Run: headless pygame with SDL's dummy video driver; simulated clock (each Clock.tick advances the game by its frame time, no real sleeping); random seed 0; keys injected as events and as key.get_pressed() state; no mouse input.
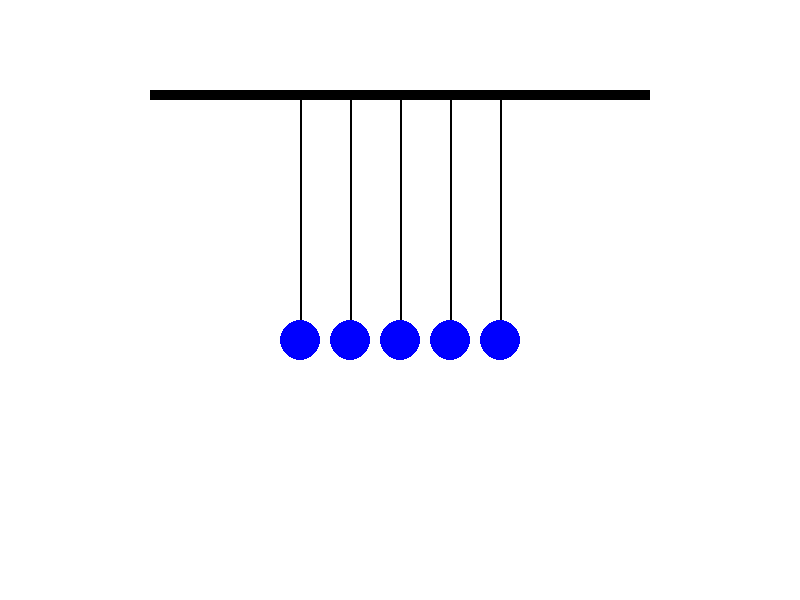
Frame 1 of 4 · flips 1–60 · no input
Frame 2 of 4 · flips 61–180 · tapped SPACE, RETURN · held RIGHT (→), D · screen unchanged from frame 1, image omitted
Frame 3 of 4 · flips 181–300 · held DOWN (↓), S · screen unchanged from frame 2, image omitted
Frame 4 of 4 · flips 301–420 · held LEFT (←), A, UP (↑), W · screen unchanged from frame 3, image omitted

The pygame program that drew these frames:

import pygame
import sys
import math

#КЛАССЫ
class Ball:
    """Класс задает внешний вид и поведение шаров, обновляет положение"""
    def __init__(self, x, y, radius, color):
        self.x = x
        self.y = y
        self.radius = radius
        self.color = color
        self.angle = 0
        self.angular_velocity = 0
        self.angular_acceleration = 0
        # self.velocity_x = 0
        # self.velocity_y = 0

    #def update(self, gravity, elapsed_time):
    #Update position and velocity and position based on gravity
    #    self.y += self.velocity_y * elapsed_time
    #    self.x += self.velocity_x * elapsed_time

    def hittest(self, obj):
    #Проверяет, столкнулись ли два шара
        if ((self.x - obj.x)**2 + (self.y - obj.y)**2) <= (self.radius + obj.radius)**2:
            return True
        else:
            return False
    def draw(self, screen):
        pygame.draw.circle(screen, self.color, (int(self.x), int(self.y)), self.radius)

class NewtonsCradle:
    """Класс создает сам объект, обновляет общую картину, в нем прописано поведение как шаров как системы"""
    def __init__(self, num_balls, ball_radius, string_length, beam_height, gravity, width, height):
        self.width = width
        self.height = height
        self.ball_radius = ball_radius
        self.string_length = string_length
        self.beam_height = beam_height
        self.gravity = gravity
        self.balls = [Ball(0, 0, ball_radius, (0, 0, 255)) for _ in range(num_balls)]

        for i, ball in enumerate(self.balls):
            # Первое число задает x первого шарика, последнее число в скобках задает расстояние между шарами
            ball.x = 300 + i * (2 * self.ball_radius + 10)
            ball.y = 100 - self.beam_height + self.string_length
        self.initial_positions = [(ball.x, ball.y) for ball in self.balls]
        self.initial_positions_string = [(ball.x, ball.y - self.string_length) for ball in self.balls]
    def update(self, elapsed_time):
        for i, ball in enumerate(self.balls):
            ball.angular_acceleration = -math.sin(ball.angle) * self.gravity/self.string_length
            ball.angular_velocity += ball.angular_acceleration * elapsed_time
            ball.angle += ball.angular_velocity * elapsed_time
            ball.x = self.initial_positions[i][0] + self.string_length * math.sin(ball.angle)
            ball.y = self.initial_positions_string[i][1] + self.string_length * math.cos(ball.angle)

#            ball.x += ball.velocity_x * elapsed_time
#            ball.y += ball.velocity_y * elapsed_time
#            angle = math.atan((ball.x - self.initial_positions[i][0]) / (ball.y - self.initial_positions[i][1] + self.string_length))
#            ball.velocity_x -= (((ball.velocity_x) ** 2 + (
#                ball.velocity_y) ** 2) / self.string_length + self.gravity * math.cos(angle)) * math.sin(
#               angle) * elapsed_time
#            ball.velocity_y += (self.gravity * (1 - math.cos(angle)) - (
#                        (ball.velocity_x) ** 2 + (ball.velocity_y) ** 2) / self.string_length) * elapsed_time
#
#        for ball in self.balls:
#            ball.update(self.gravity, elapsed_time)
#        #Симуляция натяжения в нитях, пока недоделано, неправильно работает
#        for ball, initial_position in zip(self.balls, self.initial_positions):
#            distance = math.sqrt(
#                (ball.x - self.width // 2) ** 2 + (ball.y - (self.height // 2 - self.beam_height // 2)) ** 2)

#            scale_factor = self.string_length / distance
#            ball.x = self.width // 2 + (ball.x - self.width // 2) * scale_factor
#            ball.y = (self.height // 2 - self.beam_height // 2) + (
#                        ball.y - (self.height // 2 - self.beam_height // 2)) * scale_factor
    def hit(self):
        for i, ball1 in enumerate(self.balls):
            for j, ball2 in enumerate(self.balls):
                if i < j:
                    if ball1.hittest(ball2):
                        ball1.angular_velocity, ball2.angular_velocity = ball2.angular_velocity, ball1.angular_velocity

    def draw(self, screen):
        screen.fill((255, 255, 255))

        # Нити, соединияющие шары и балку
        for i, ball in enumerate(self.balls):
            line_start = (ball.x, ball.y)
            line_end = (self.initial_positions[i][0], self.initial_positions_string[i][1])
            pygame.draw.line(screen, (0, 0, 0), line_start, line_end, 2)

        # Рисуются сами шары
        for ball in self.balls:
            ball.draw(screen)

        # Рисуется балка
        pygame.draw.rect(screen, (0, 0, 0), (150, 100 - self.beam_height, 500, self.beam_height))

class NewtonsCradleApp:
    """Класс, в котором указаны функции запуска симуляции и
    указываются некоторые характеристики, использующиеся в модели"""
    def __init__(self):
        pygame.init()
        self.width = 800
        self.height = 600
        self.screen = pygame.display.set_mode((self.width, self.height))
        pygame.display.set_caption("Newton's Cradle Simulation")
        self.gravity = 10
        self.newtons_cradle = NewtonsCradle(num_balls=5, ball_radius=20, string_length=250, beam_height=10, gravity=self.gravity, width=self.width, height=self.height)
        self.clock = pygame.time.Clock()
        self.running = False

    def handle_events(self):
        for event in pygame.event.get():
            if event.type == pygame.QUIT:
                self.running = False

    def run_simulation(self):
        self.running = True
        while self.running:
            self.handle_events()

            elapsed_time = self.clock.tick(60)

            self.newtons_cradle.update(elapsed_time)
            self.newtons_cradle.hit()
            self.newtons_cradle.draw(self.screen)

            pygame.display.flip()

        pygame.quit()
        sys.exit()


NewtonsCradleApp().run_simulation()
